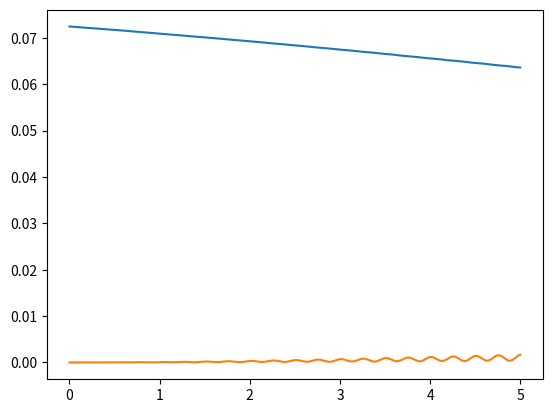

The script that saved this image:
#encoding=utf-8
'''
The third problem, FPU model
'''

import numpy as np
import matplotlib.pyplot as plt

class phonon:
    alpha = 0
    __n = 0
    Q =[]
    Q_dot=[]
    q =[]
    p =[]
    dt = 0.05
    def __init__(self,Q0,Q00,a=0):
        self.alpha=a
        self.Q = Q0[:]
        self.Q_dot=Q00[:]
        self.__n = len(self.Q)
        self.__Trans_q()
        self.omega=2*np.sin(np.pi*0.5/(self.__n+1))
    def __Trans_q(self):
        '''
        利用Q和\ dot(Q)，计算p和q
        '''
        self.q = [np.sqrt(2.0/(self.__n+1))*sum([np.sin(np.pi*((i+1)*(j+1))/(self.__n+1))*self.Q[j] for j in range(self.__n)]) for i in range(self.__n)]
        self.p = [np.sqrt(2.0/(self.__n+1))*sum([np.sin(np.pi*((i+1)*(j+1))/(self.__n+1))*self.Q_dot[j] for j in range(self.__n)]) for i in range(self.__n)]
    def __Tans_Q(self):
        self.Q = [np.sqrt(2.0/(self.__n+1))*sum([np.sin(np.pi*((i+1)*(j+1))/(self.__n+1))*self.q[j]
                                           for j in range(self.__n)]) for i in range(self.__n)]
        self.Q_dot = [np.sqrt(2.0/(self.__n+1))*sum([np.sin(np.pi*((i+1)*(j+1))/(self.__n+1))*self.p[j]
                                           for j in range(self.__n)]) for i in range(self.__n)]
    def Evolve(self):
        '''
        演化函数，只演化一步
        利用RK-4
        '''
        tp=self.p
        tq=self.q
        n = self.__n
        kp1 = [-2*tq[0]+tq[1]+self.alpha*((-tq[0])**2-(tq[0]-tq[1])**2)]+[\
            tq[i-1]-2*tq[i]+tq[i+1]+self.alpha*((tq[i-1]-tq[i])**2-(tq[i]-tq[i+1])**2) for i in range(1, n-1)]\
                +[tq[n-2]-2*tq[n-1]+self.alpha*((tq[n-2]-tq[n-1])**2-(tq[n-1])**2)]
        kq1 = tp
        tp = [tp[i]+ self.dt*0.5*kp1[i] for i in range(n)]
        tq = [tq[i]+ self.dt*0.5*kq1[i] for i in range(n)]
        kp2 = [-2*tq[0]+tq[1]+self.alpha*((-tq[0])**2-(tq[0]-tq[1])**2)]+[tq[i-1]-2*tq[i]+tq[i+1]+self.alpha*((tq[i-1]-tq[i])**2-(tq[i]-tq[i+1])**2) for i in range(1, n-1)]\
            + [tq[n-2]-2*tq[n-1]+self.alpha *((tq[n-2]-tq[n-1])**2-(tq[n-1])**2)]
        kq2 = tp
        tp = [tp[i] + self.dt*0.5*kp2[i] for i in range(n)]
        tq = [tq[i] + self.dt*0.5*kq2[i] for i in range(n)]
        kp3 = [-2*tq[0]+tq[1]+self.alpha*((-tq[0])**2-(tq[0]-tq[1])**2)]+[tq[i-1]-2*tq[i]+tq[i+1]+self.alpha*((tq[i-1]-tq[i])**2-(tq[i]-tq[i+1])**2) for i in range(1, n-1)]\
            + [tq[n-2]-2*tq[n-1]+self.alpha * ((tq[n-2]-tq[n-1])**2-(tq[n-1])**2)]
        kq3 = tp
        tp = [tp[i] + self.dt*kp3[i] for i in range(n)]
        tq = [tq[i] + self.dt*kq3[i] for i in range(n)]
        kp4 = [-2*tq[0]+tq[1]+self.alpha*((-tq[0])**2-(tq[0]-tq[1])**2)]+[tq[i-1]-2*tq[i]+tq[i+1]+self.alpha*((tq[i-1]-tq[i])**2-(tq[i]-tq[i+1])**2) for i in range(1, n-1)]\
            + [tq[n-2]-2*tq[n-1]+self.alpha *((tq[n-2]-tq[n-1])**2-(tq[n-1])**2)]
        kq4 = tp
        # 更新q,p
        self.p = [self.p[i]+self.dt/6*(kp1[i]+2*kp2[i]+2*kp3[i]+kp4[i]) for i in range(n)]
        self.q = [self.q[i]+self.dt/6 *(kq1[i]+2*kq2[i]+2*kq3[i]+kq4[i]) for i in range(n)]
        # 更新Q，Q_dot
        self.__Tans_Q()

    def Energ(self,i):
        '''
        计算第i个模式的能量
        Energy 函数测试正确
        '''
        return (0.5*self.Q_dot[i]**2+0.5*(2*np.sin(np.pi*0.5/(self.__n+1)))**2*self.Q[i]**2)

    def plot(self,T,p):
        '''
        画出前p个模式的能量随时间的变化
        T: 周期数
        '''
        t_max = T *2*np.pi/self.omega
        intern = np.linspace(0,T,int(t_max/self.dt))
        E = []
        for _ in intern:
            E.append([self.Energ(i) for i in range(p)])
            self.Evolve()
        res = [np.array([each[i] for each in E]) for i in range(p)]
        for each in res:
            plt.plot(intern,each)
        plt.show()

    def check(self):
        print(self.Energ(0))
        self.__Tans_Q()
        print(self.Energ(0))


if __name__ == "__main__":
    p=phonon([4]+[0 for _ in range(31)],[0 for _ in range(32)],a=0.25)
    # p.check()
    # print(p.q)
    # E1 = p.Energ(1)
    # p.Evolve()
    # print(p.Energ(1))
    p.plot(5,2)
    # A = np.array([[np.sqrt(2.0/(32+1))*np.sin(np.pi*(i+1)*(j+1)/(32+1)) for i in range(32)] for j in range(32)])



